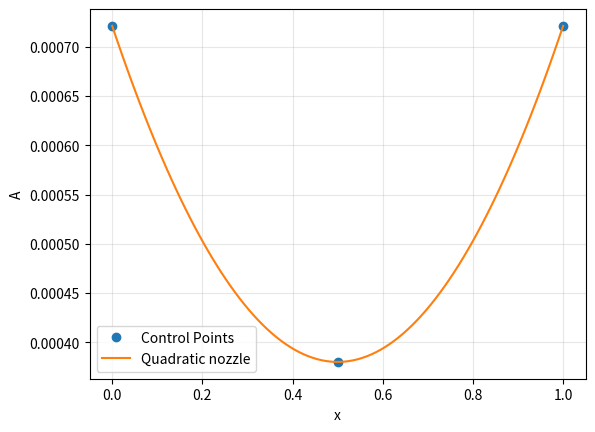

Write the Python code that produced this figure.
import numpy as np
import matplotlib.pyplot as plt
from numpy import pi as PI

xStart = 0
xEnd = 1.0
D_tube = 30.3*1E-03
D_throat = 22.0*1E-03
A_tube = PI*(D_tube**2)/4
A_throat = PI*(D_throat**2)/4
print(f"The area of the tube is {A_tube:.3e}.")
print(f"The area of the throat is {A_throat:.3e}.")
print(f"The ratio between throat and tube section is {A_throat/A_tube:.6f}.")
nPoints = 100

x = np.linspace(xStart, xEnd, nPoints)

# parabolic function with throat in the middle
Acoeff = -4*(A_throat-A_tube)
Bcoeff = -Acoeff
Ccoeff = A_tube
print(f"The equation of the nozzle is: A = {Acoeff:.3e}*z^2 + {Bcoeff:.3e}*z + {Ccoeff:.3e}")
z = (x-x[0])/(x[-1]-x[0])
Area = (Acoeff*z**2 + Bcoeff*z + Ccoeff)

plt.figure()
plt.plot([xStart, (xStart+xEnd)/2, xEnd], [A_tube, A_throat, A_tube], 'o', label='Control Points')
plt.plot(x, Area, label='Quadratic nozzle')
plt.xlabel('x')
plt.ylabel('A')
plt.legend()
plt.grid(alpha=.3)

with open('nozzle.csv', 'w') as file:
    file.write('x,A\n')
    for i in range(len(x)):
        file.write('%.6e,%.6e\n' %(x[i], Area[i]))

plt.show()
